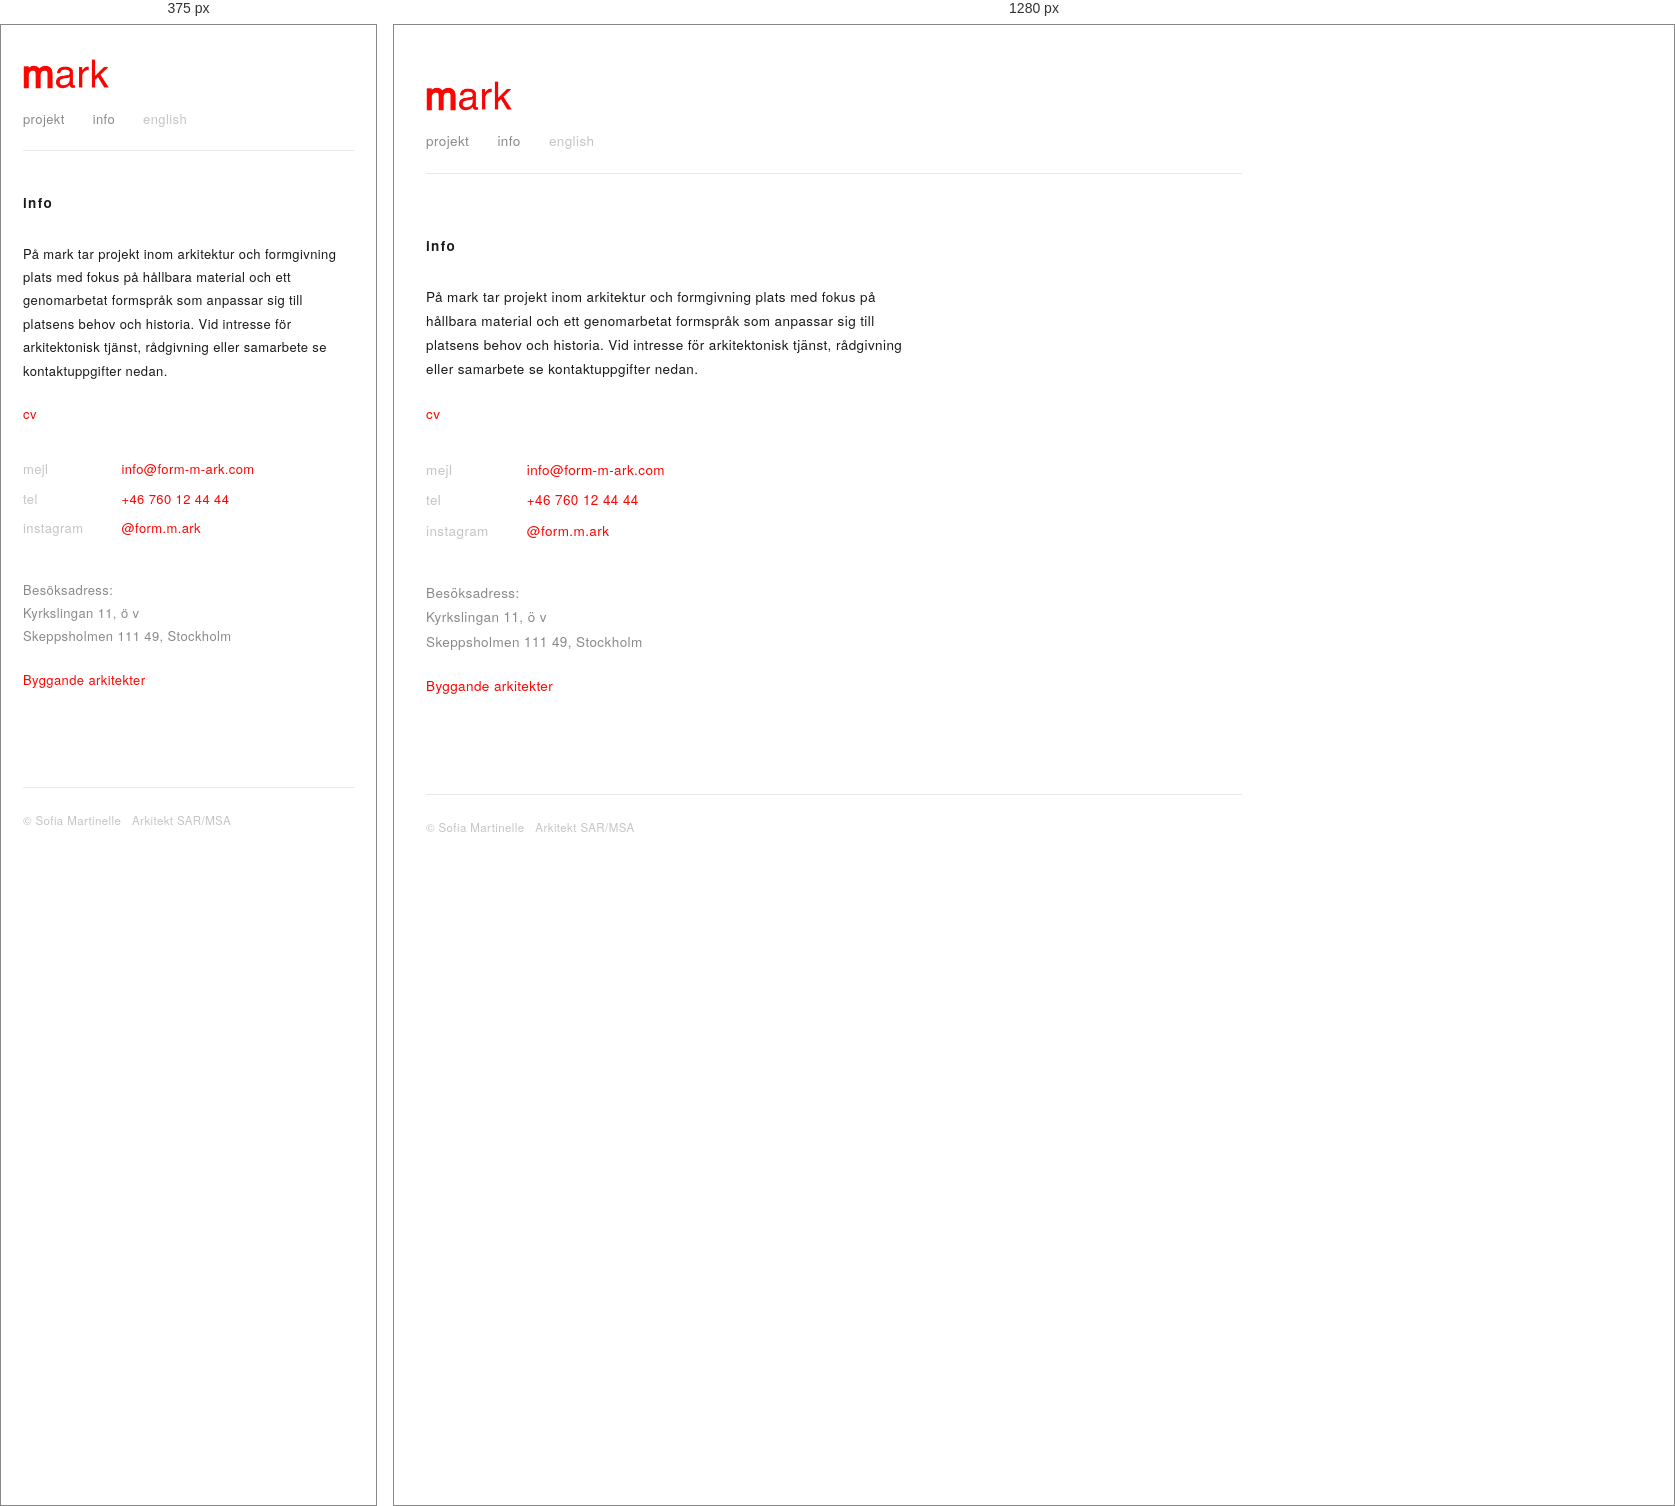
Rendered at 375 px and 1280 px, left to right.

<!-- file: info.html -->
<!doctype html>
<html lang="sv">
<head>
<meta charset="utf-8">
<meta name="viewport" content="width=device-width, initial-scale=1">
<title>mark — info</title>
<link rel="stylesheet" href="mark.css">
</head>
<body>
<div class="sheet">
<header class="masthead">
  <a class="wordmark" href="index.html">mark</a>
  <nav class="topnav">
    <a href="projekt.html">projekt</a>
    <a href="info.html">info</a>
    <a class="lang" href="info_e.html">english</a>
  </nav>
</header>
<h1>info</h1>
<p class="body">På mark tar projekt inom arkitektur och formgivning plats med fokus på hållbara material och ett genomarbetat formspråk som anpassar sig till platsens behov och historia. Vid intresse för arkitektonisk tjänst, rådgivning eller samarbete se kontaktuppgifter nedan.</p>
<p class="body"><a href="cv.html">cv</a></p>
<table class="contact">
<tr><td>mejl</td><td><a href="mailto:info@form-m-ark.com">info@form-m-ark.com</a></td></tr>
<tr><td>tel</td><td><a href="tel:+46760124444">+46 760 12 44 44</a></td></tr>
<tr><td>instagram</td><td><a href="https://www.instagram.com/form.m.ark/">@form.m.ark</a></td></tr>
</table>
<p class="body address">Besöksadress:<br>Kyrkslingan 11, ö v<br>Skeppsholmen 111 49, Stockholm</p>
<p class="body"><a href="https://byggandearkitekter.se/">Byggande arkitekter</a></p>
<footer class="foot">
  <span>&copy; Sofia Martinelle &nbsp; Arkitekt SAR/MSA</span>
</footer>
</div>
</body>
</html>


/* @media block from mark.css */
@media (max-width: 620px) {
  body { font-size: 13px; }
  .sheet { padding: 34px 22px 90px; }
  .masthead { margin-bottom: 40px; }
  li.work { display: block; padding-bottom: 38px; }
  .year { display: block; margin-bottom: 2px; }
  .thumb { width: 100%; }
  .pairs th, .pairs td { padding-right: 32px; }
}